5-way image classification set "HAM10000" from GitHub (adikuma/Skin-Lesion-Classification); label vocabulary: akiec, bcc, bkl, mel, vasc.

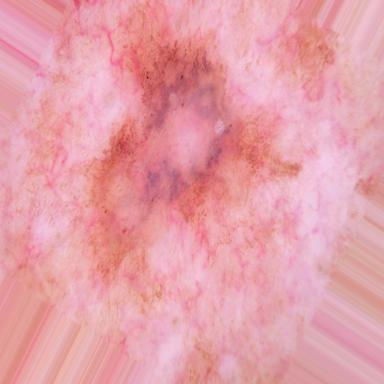
Label: bkl

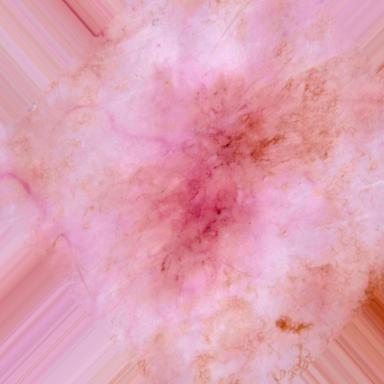
Label: bcc

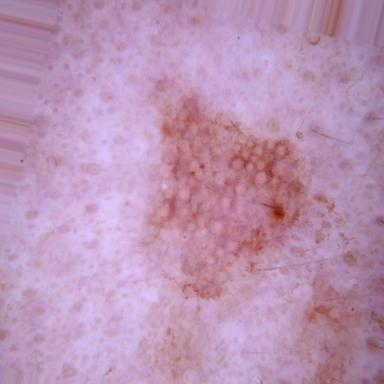
Label: akiec

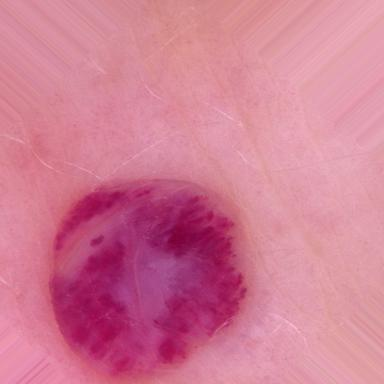
Label: vasc

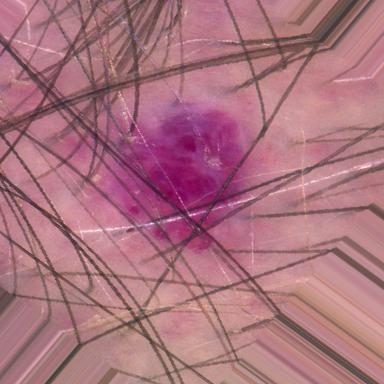
Label: vasc

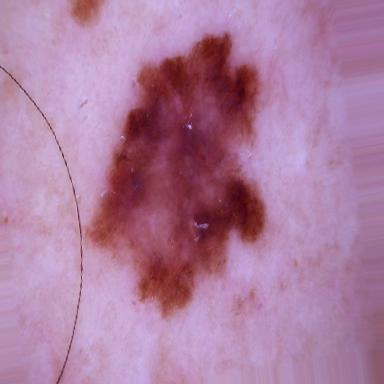
Label: mel
